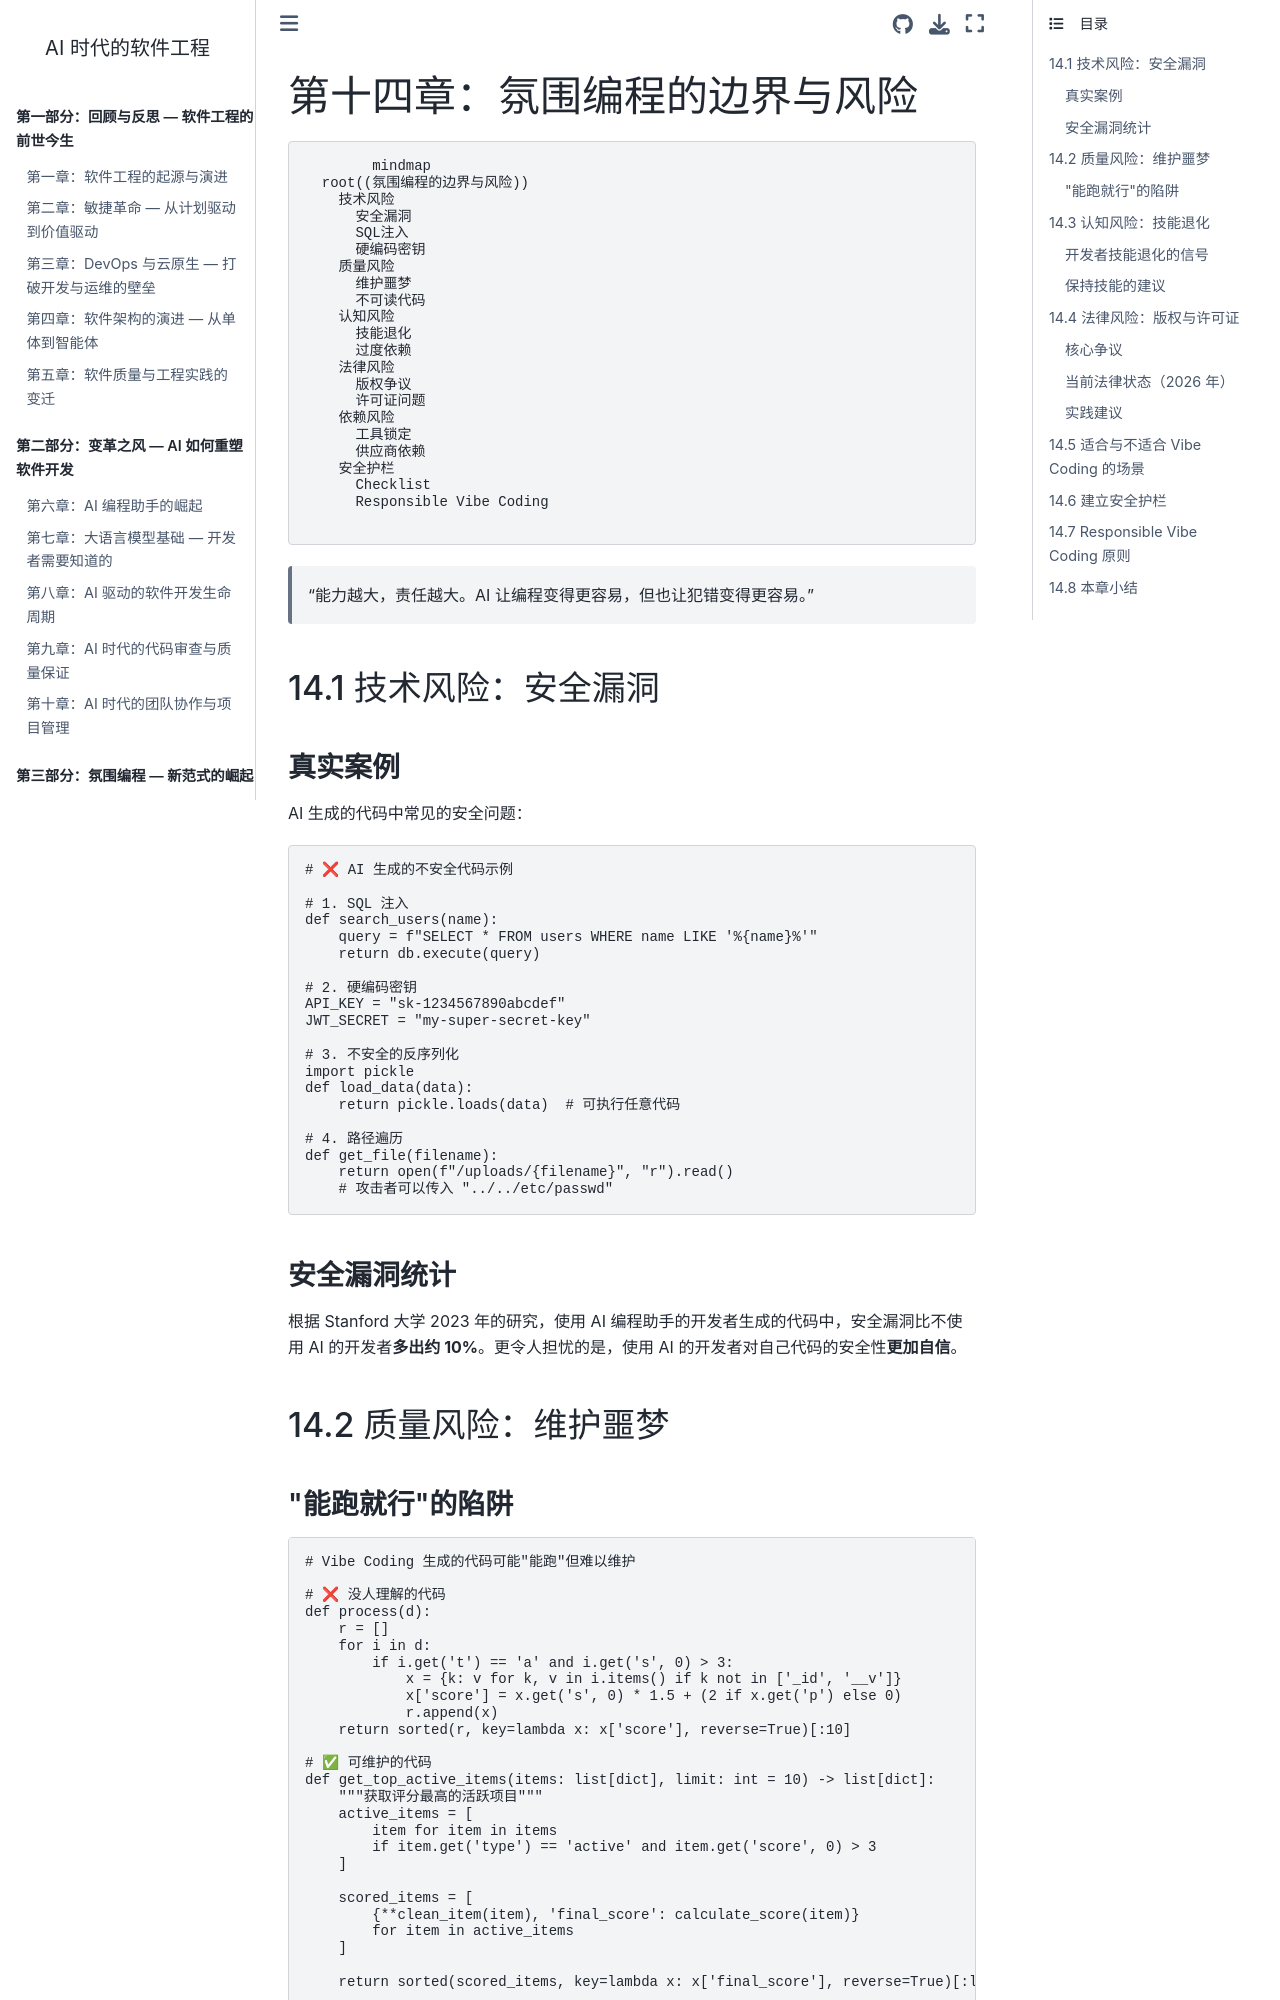

repository: walterfan/walter-ai-engineering-book · page: chapter14.html · generator: sphinx

(chapter14)=
# 第十四章：氛围编程的边界与风险

```{mermaid}
mindmap
  root((氛围编程的边界与风险))
    技术风险
      安全漏洞
      SQL注入
      硬编码密钥
    质量风险
      维护噩梦
      不可读代码
    认知风险
      技能退化
      过度依赖
    法律风险
      版权争议
      许可证问题
    依赖风险
      工具锁定
      供应商依赖
    安全护栏
      Checklist
      Responsible Vibe Coding
```

> "能力越大，责任越大。AI 让编程变得更容易，但也让犯错变得更容易。"

## 14.1 技术风险：安全漏洞

### 真实案例

AI 生成的代码中常见的安全问题：

```python
# ❌ AI 生成的不安全代码示例

# 1. SQL 注入
def search_users(name):
    query = f"SELECT * FROM users WHERE name LIKE '%{name}%'"
    return db.execute(query)

# 2. 硬编码密钥
API_KEY = "sk-1234567890abcdef"
JWT_SECRET = "my-super-secret-key"

# 3. 不安全的反序列化
import pickle
def load_data(data):
    return pickle.loads(data)  # 可执行任意代码

# 4. 路径遍历
def get_file(filename):
    return open(f"/uploads/{filename}", "r").read()
    # 攻击者可以传入 "../../etc/passwd"
```

### 安全漏洞统计

根据 Stanford 大学 2023 年的研究，使用 AI 编程助手的开发者生成的代码中，安全漏洞比不使用 AI 的开发者**多出约 10%**。更令人担忧的是，使用 AI 的开发者对自己代码的安全性**更加自信**。

## 14.2 质量风险：维护噩梦
